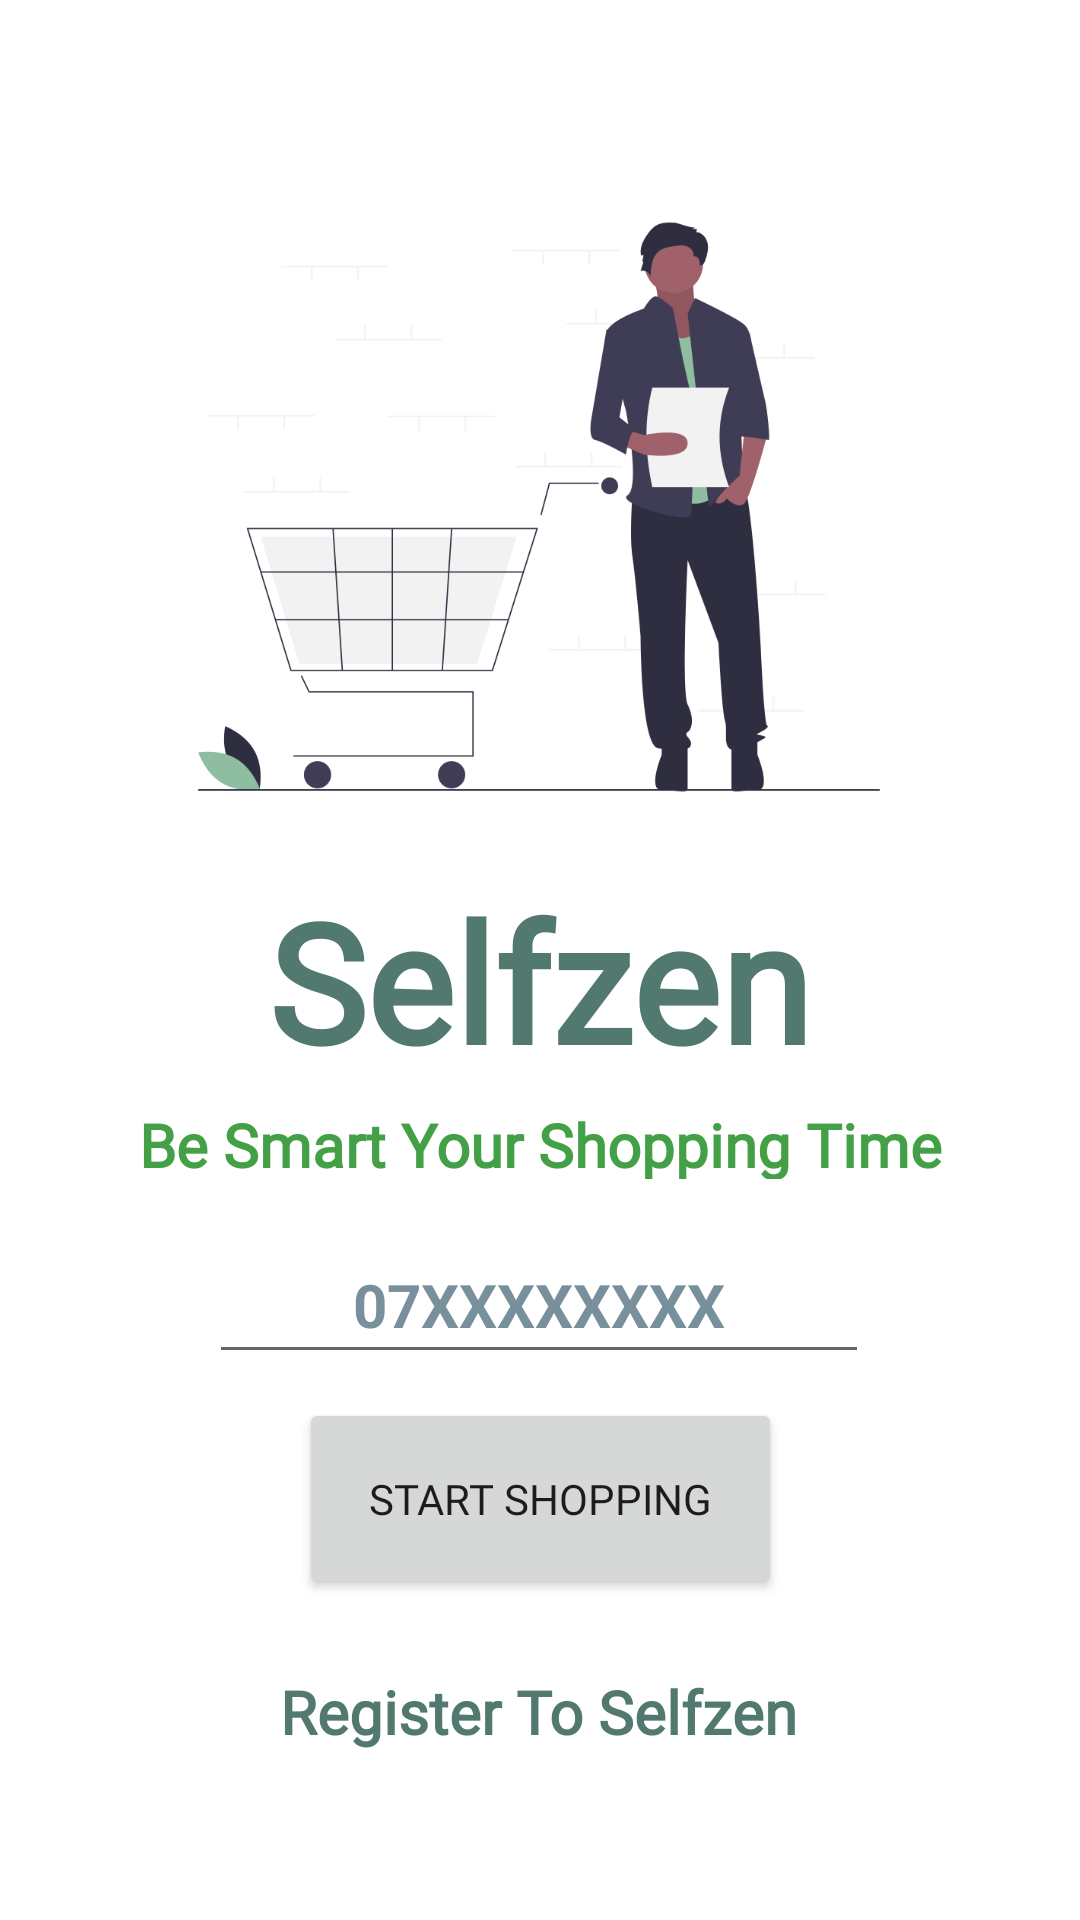

Produce the Android XML layout that renders to this screen, including the resource entries it uses.
<!-- AndroidManifest.xml: application theme Theme.Selfzen -->
<!-- res/layout/activity_main.xml -->
<?xml version="1.0" encoding="utf-8"?>
<androidx.constraintlayout.widget.ConstraintLayout xmlns:android="http://schemas.android.com/apk/res/android"
    xmlns:app="http://schemas.android.com/apk/res-auto"
    xmlns:tools="http://schemas.android.com/tools"
    android:layout_width="match_parent"
    android:layout_height="match_parent"
    tools:context=".activity.MainActivity">

    <ImageView
        android:id="@+id/imageView3"
        android:layout_width="288dp"
        android:layout_height="234dp"
        android:layout_marginTop="52dp"
        android:contentDescription="@string/todo"
        android:src="@drawable/image"
        app:layout_constraintEnd_toEndOf="parent"
        app:layout_constraintHorizontal_bias="0.495"
        app:layout_constraintStart_toStartOf="parent"
        app:layout_constraintTop_toTopOf="parent" />

    <TextView
        android:id="@+id/textView"
        android:layout_width="208dp"
        android:layout_height="78dp"
        android:layout_marginTop="4dp"
        android:fontFamily="@font/alatsi"
        android:text="@string/selfzen"
        android:textAlignment="center"
        android:textColor="#52796F"
        android:textSize="55sp"
        android:textStyle="bold"
        app:layout_constraintEnd_toEndOf="parent"
        app:layout_constraintHorizontal_bias="0.497"
        app:layout_constraintStart_toStartOf="parent"
        app:layout_constraintTop_toBottomOf="@+id/imageView3" />

    <TextView
        android:id="@+id/textView2"
        android:layout_width="281dp"
        android:layout_height="25dp"
        android:fontFamily="@font/bebas_neue"
        android:text="@string/be_smart_your_shopping_time"
        android:textAlignment="center"
        android:textColor="#43A047"
        android:textSize="20sp"
        android:textStyle="bold"
        app:layout_constraintEnd_toEndOf="parent"
        app:layout_constraintStart_toStartOf="parent"
        app:layout_constraintTop_toBottomOf="@+id/textView" />

    <EditText
        android:id="@+id/txt_TP"
        android:layout_width="220dp"
        android:layout_height="49dp"
        android:layout_marginTop="16dp"
        android:autofillHints=""
        android:ems="10"
        android:hint="@string/_07xxxxxxxx"
        android:inputType="phone"
        android:textAlignment="center"
        android:textColorHint="#78909C"
        android:textSize="20sp"
        android:textStyle="bold"
        app:layout_constraintEnd_toEndOf="parent"
        app:layout_constraintHorizontal_bias="0.497"
        app:layout_constraintStart_toStartOf="parent"
        app:layout_constraintTop_toBottomOf="@+id/textView2" />

    <Button
        android:id="@+id/btn_sign"
        android:layout_width="161dp"
        android:layout_height="67dp"
        android:layout_marginTop="8dp"
        android:fontFamily="@font/bebas_neue"
        android:text="@string/start_shopping"
        android:textSize="14sp"
        app:layout_constraintEnd_toEndOf="parent"
        app:layout_constraintStart_toStartOf="parent"
        app:layout_constraintTop_toBottomOf="@+id/txt_TP" />

    <TextView
        android:id="@+id/txt_register"
        android:layout_width="174dp"
        android:layout_height="29dp"
        android:layout_marginTop="24dp"
        android:fontFamily="@font/bebas_neue"
        android:text="@string/register_to_selfzen"
        android:textAlignment="center"
        android:textColor="#52796F"
        android:textSize="20sp"
        android:textStyle="bold"
        app:layout_constraintBottom_toBottomOf="parent"
        app:layout_constraintEnd_toEndOf="parent"
        app:layout_constraintHorizontal_bias="0.497"
        app:layout_constraintStart_toStartOf="parent"
        app:layout_constraintTop_toBottomOf="@+id/btn_sign"
        app:layout_constraintVertical_bias="0.0" />
</androidx.constraintlayout.widget.ConstraintLayout>
<!-- resources referenced by this layout -->
<resources>
  <!-- drawable image: png bitmap (drawable, 45003 bytes) -->
  <string name="_07xxxxxxxx">07XXXXXXXX</string>
  <string name="be_smart_your_shopping_time">Be Smart Your Shopping Time</string>
  <string name="register_to_selfzen">Register To Selfzen</string>
  <string name="selfzen">Selfzen</string>
  <string name="start_shopping">Start Shopping</string>
  <string name="todo">TODO</string>
  <style name="Theme.Selfzen" parent="Theme.MaterialComponents.DayNight.NoActionBar">
          
          <item name="colorPrimary">@color/ButtonColour</item>
          <item name="colorPrimaryVariant">@color/purple_700</item>
          <item name="colorOnPrimary">@color/white</item>
          
          <item name="colorSecondary">@color/teal_200</item>
          <item name="colorSecondaryVariant">@color/teal_700</item>
          <item name="colorOnSecondary">@color/black</item>
          
          <item name="android:statusBarColor" tools:targetApi="l">#2F3E46</item>
          
      </style>
  <color name="ButtonColour">#2F3E46</color>
  <color name="purple_700">#FF3700B3</color>
  <color name="white">#FFFFFFFF</color>
  <color name="teal_200">#FF03DAC5</color>
  <color name="teal_700">#FF018786</color>
  <color name="black">#FF000000</color>
</resources>
